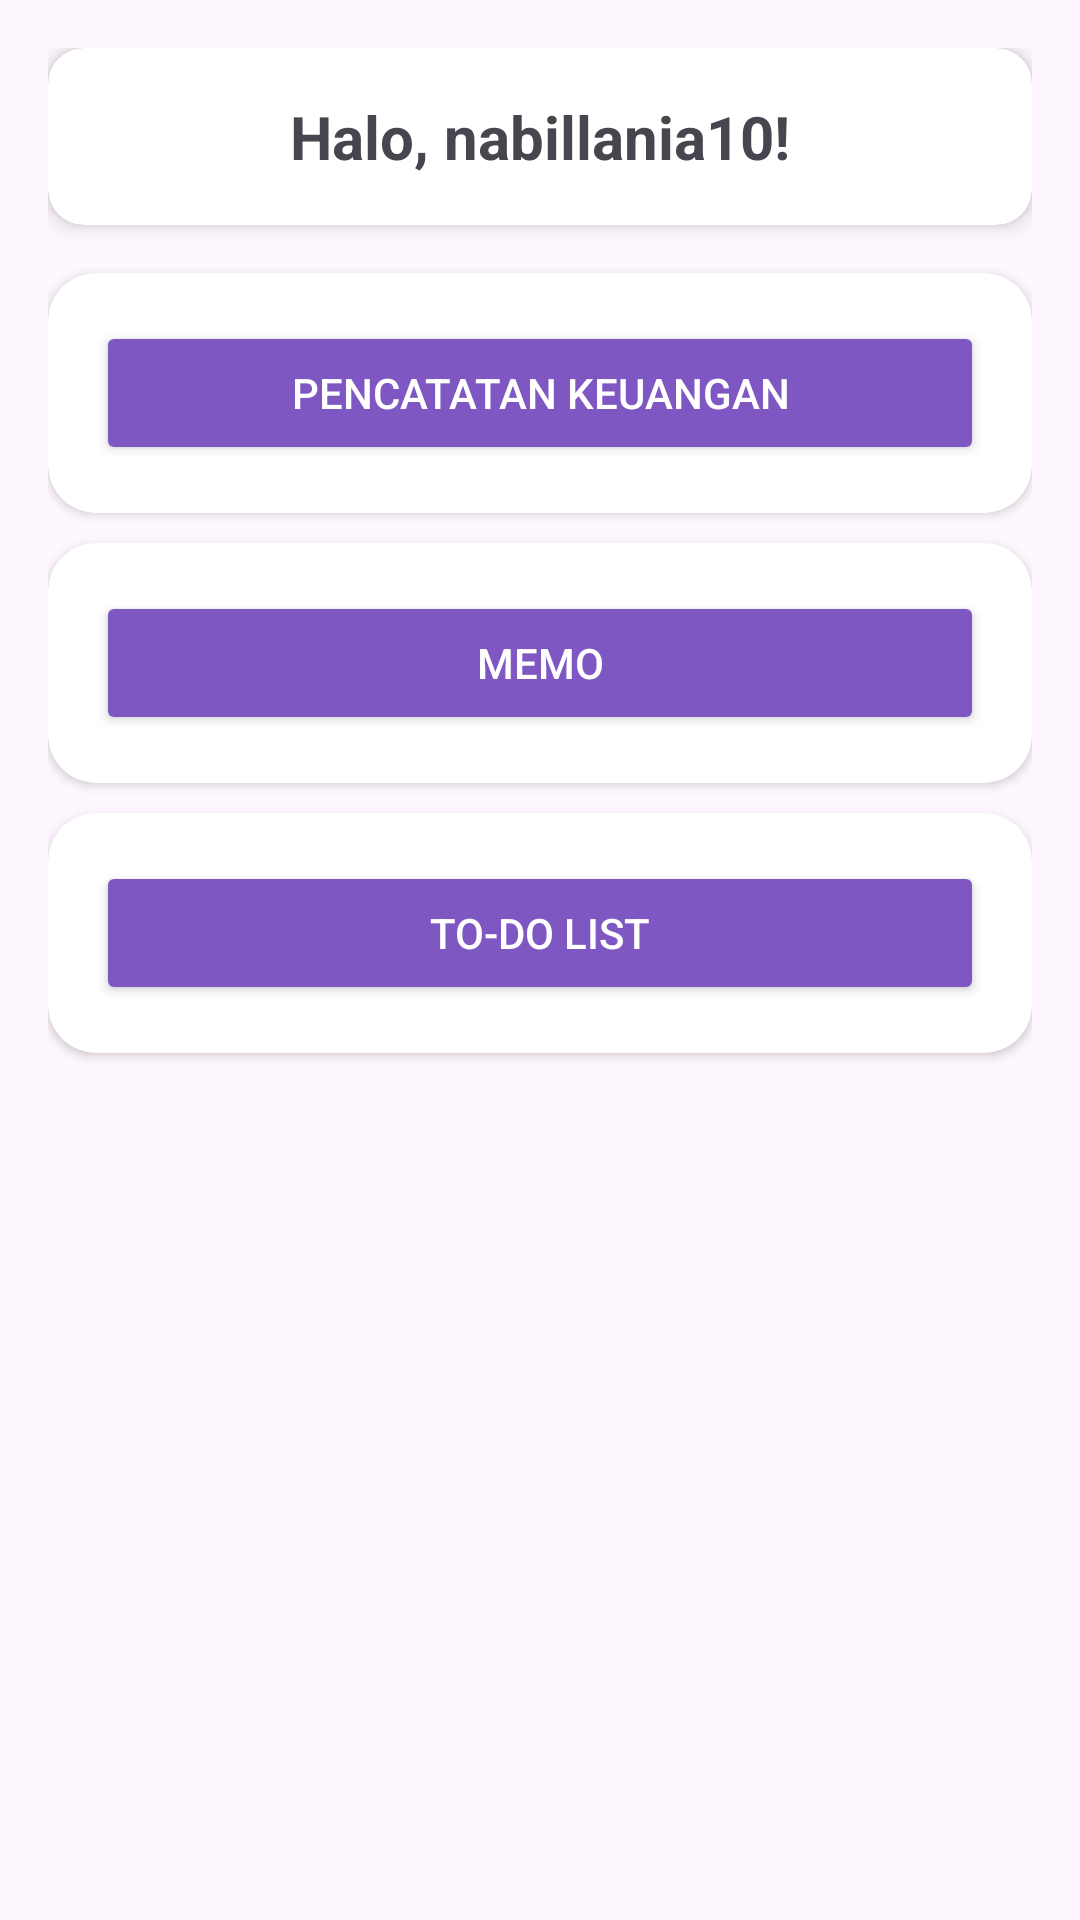

Produce the Android XML layout that renders to this screen, including the resource entries it uses.
<!-- AndroidManifest.xml: application theme Theme.Pb -->
<!-- res/layout/fragment_home.xml -->
<?xml version="1.0" encoding="utf-8"?>
<androidx.core.widget.NestedScrollView
    xmlns:android="http://schemas.android.com/apk/res/android"
    xmlns:app="http://schemas.android.com/apk/res-auto"
    android:id="@+id/main"
    android:layout_width="match_parent"
    android:layout_height="match_parent"
    android:padding="16dp"
    android:background="#FFF7FF">

    <LinearLayout
        android:layout_width="match_parent"
        android:layout_height="wrap_content"
        android:orientation="vertical">

        
        <androidx.cardview.widget.CardView
            android:layout_width="match_parent"
            android:layout_height="wrap_content"
            android:layout_marginBottom="16dp"
            app:cardElevation="4dp"
            app:cardCornerRadius="12dp">

            <LinearLayout
                android:layout_width="match_parent"
                android:layout_height="wrap_content"
                android:padding="16dp"
                android:orientation="vertical"
                android:gravity="center_horizontal">

                <TextView
                    android:id="@+id/tvTitle"
                    android:layout_width="wrap_content"
                    android:layout_height="wrap_content"
                    android:text="Halo, nabillania10!"
                    android:textSize="20sp"
                    android:textStyle="bold" />

            </LinearLayout>
        </androidx.cardview.widget.CardView>

        
        <androidx.cardview.widget.CardView
            android:layout_width="match_parent"
            android:layout_height="wrap_content"
            android:layout_marginBottom="10dp"
            app:cardElevation="2dp"
            app:cardCornerRadius="16dp">

            <LinearLayout
                android:layout_width="match_parent"
                android:layout_height="wrap_content"
                android:padding="16dp"
                android:orientation="vertical">

                <Button
                    android:id="@+id/btnGoToFinance"
                    android:layout_width="match_parent"
                    android:layout_height="wrap_content"
                    android:text="Pencatatan Keuangan"
                    android:backgroundTint="#7E57C2"
                    android:textColor="#FFFFFF" />
            </LinearLayout>
        </androidx.cardview.widget.CardView>

        
        <androidx.cardview.widget.CardView
            android:layout_width="match_parent"
            android:layout_height="wrap_content"
            android:layout_marginBottom="10dp"
            app:cardElevation="2dp"
            app:cardCornerRadius="16dp">

            <LinearLayout
                android:layout_width="match_parent"
                android:layout_height="wrap_content"
                android:padding="16dp"
                android:orientation="vertical">

                <Button
                    android:id="@+id/btnGoToMemo"
                    android:layout_width="match_parent"
                    android:layout_height="wrap_content"
                    android:text="Memo"
                    android:backgroundTint="#7E57C2"
                    android:textColor="#FFFFFF" />
            </LinearLayout>
        </androidx.cardview.widget.CardView>

        
        <androidx.cardview.widget.CardView
            android:layout_width="match_parent"
            android:layout_height="wrap_content"
            android:layout_marginBottom="10dp"
            app:cardElevation="2dp"
            app:cardCornerRadius="16dp">

            <LinearLayout
                android:layout_width="match_parent"
                android:layout_height="wrap_content"
                android:padding="16dp"
                android:orientation="vertical">

                <Button
                    android:id="@+id/btnGoToTodo"
                    android:layout_width="match_parent"
                    android:layout_height="wrap_content"
                    android:text="To-Do List"
                    android:backgroundTint="#7E57C2"
                    android:textColor="#FFFFFF" />
            </LinearLayout>
        </androidx.cardview.widget.CardView>

    </LinearLayout>

</androidx.core.widget.NestedScrollView>
<!-- resources referenced by this layout -->
<resources>
  <style name="Theme.Pb" parent="Base.Theme.Pb" />
  <style name="Base.Theme.Pb" parent="Theme.Material3.DayNight.NoActionBar">
          
          
      </style>
</resources>
